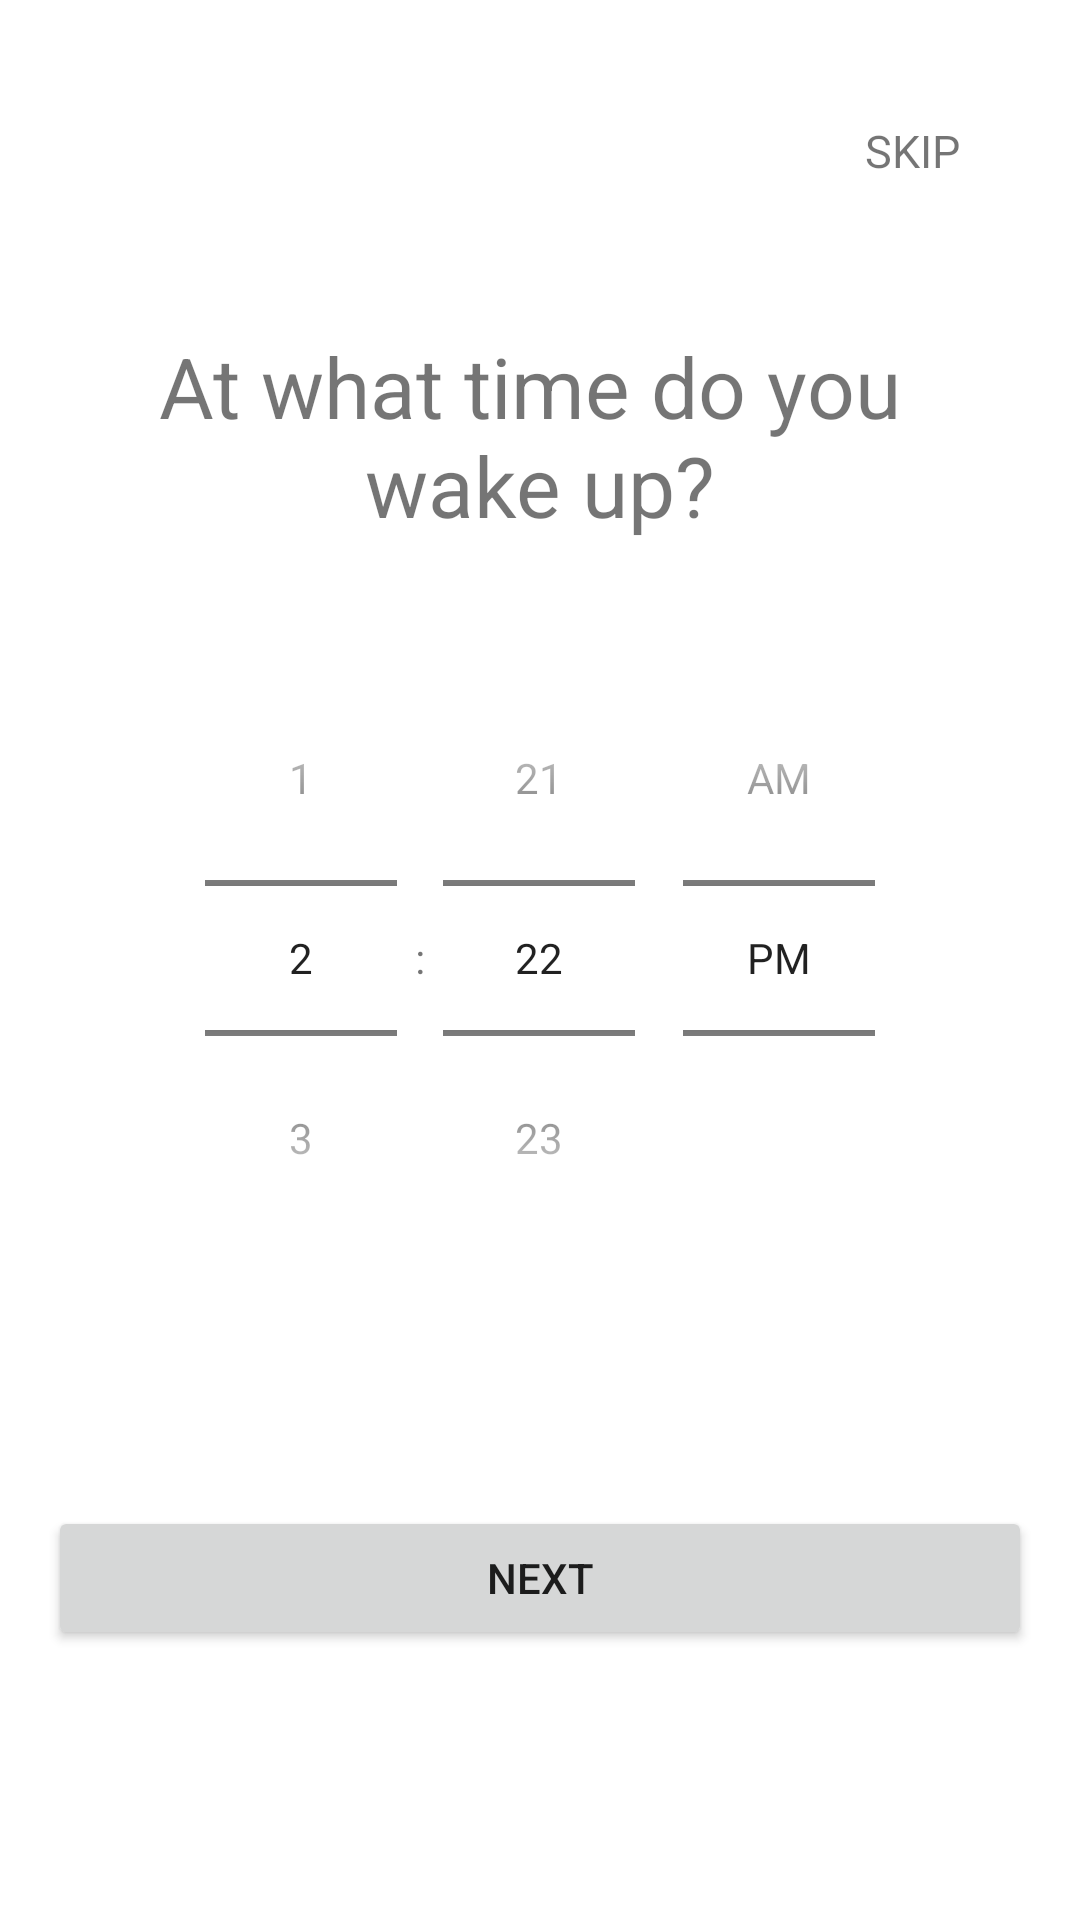

Produce the Android XML layout that renders to this screen, including the resource entries it uses.
<!-- AndroidManifest.xml: application theme Theme.HealthStack -->
<!-- res/layout/fragment_wake_up.xml -->
<?xml version="1.0" encoding="utf-8"?>
<androidx.constraintlayout.widget.ConstraintLayout xmlns:android="http://schemas.android.com/apk/res/android"
    xmlns:tools="http://schemas.android.com/tools"
    android:layout_width="match_parent"
    android:layout_height="match_parent"
    xmlns:app="http://schemas.android.com/apk/res-auto"
    tools:context=".userOnBoarding.WakeUpFragment">

    <TextView
        android:id="@+id/skip"
        android:layout_width="wrap_content"
        android:layout_height="wrap_content"
        android:layout_margin="40dp"
        android:text="@string/skip"
        android:textSize="15sp"
        app:layout_constraintEnd_toEndOf="parent"
        app:layout_constraintTop_toTopOf="parent" />
    <TextView
        android:id="@+id/ask_wakeUp_time"
        android:layout_width="wrap_content"
        android:layout_height="wrap_content"
        android:layout_marginTop="110dp"
        android:textAlignment="center"
        android:text="@string/wakeup_time"
        android:textSize="28sp"
        app:layout_constraintEnd_toEndOf="parent"
        app:layout_constraintStart_toStartOf="parent"
        app:layout_constraintTop_toTopOf="parent" />

    <TimePicker
        android:layout_width="wrap_content"
        android:layout_height="wrap_content"
        android:timePickerMode="spinner"
        app:layout_constraintBottom_toTopOf="@+id/button"
        app:layout_constraintEnd_toEndOf="parent"
        app:layout_constraintStart_toStartOf="parent"
        app:layout_constraintTop_toBottomOf="@+id/ask_wakeUp_time"
        app:layout_constraintVertical_bias="0.3" />

    <Button
        android:id="@+id/button"
        android:layout_width="match_parent"
        android:layout_height="wrap_content"
        android:layout_marginHorizontal="16dp"
        android:layout_marginBottom="90dp"
        android:text="@string/next"
        app:layout_constraintBottom_toBottomOf="parent"
        app:layout_constraintEnd_toEndOf="parent"
        app:layout_constraintStart_toStartOf="parent" />

</androidx.constraintlayout.widget.ConstraintLayout>
<!-- resources referenced by this layout -->
<resources>
  <string name="next">NEXT</string>
  <string name="skip">SKIP</string>
  <string name="wakeup_time">At what time do you \nwake up?</string>
  <style name="Theme.HealthStack" parent="Theme.MaterialComponents.DayNight.NoActionBar">
          
          <item name="colorPrimary">@color/purple_500</item>
          <item name="colorPrimaryVariant">@color/purple_700</item>
          <item name="colorOnPrimary">@color/white</item>
          
          <item name="colorSecondary">@color/teal_200</item>
          <item name="colorSecondaryVariant">@color/teal_700</item>
          <item name="colorOnSecondary">@color/black</item>
          
          <item name="android:statusBarColor" tools:targetApi="l">?attr/colorPrimaryVariant</item>
          
      </style>
  <!-- not gathered from this repository: default colours our renderer supplied (Android Studio template values) -->
  <color name="purple_500">#FF6200EE</color>
  <color name="purple_700">#FF3700B3</color>
  <color name="teal_200">#FF03DAC5</color>
  <color name="teal_700">#FF018786</color>
  <color name="black">#FF000000</color>
  <color name="white">#FFFFFFFF</color>
</resources>
